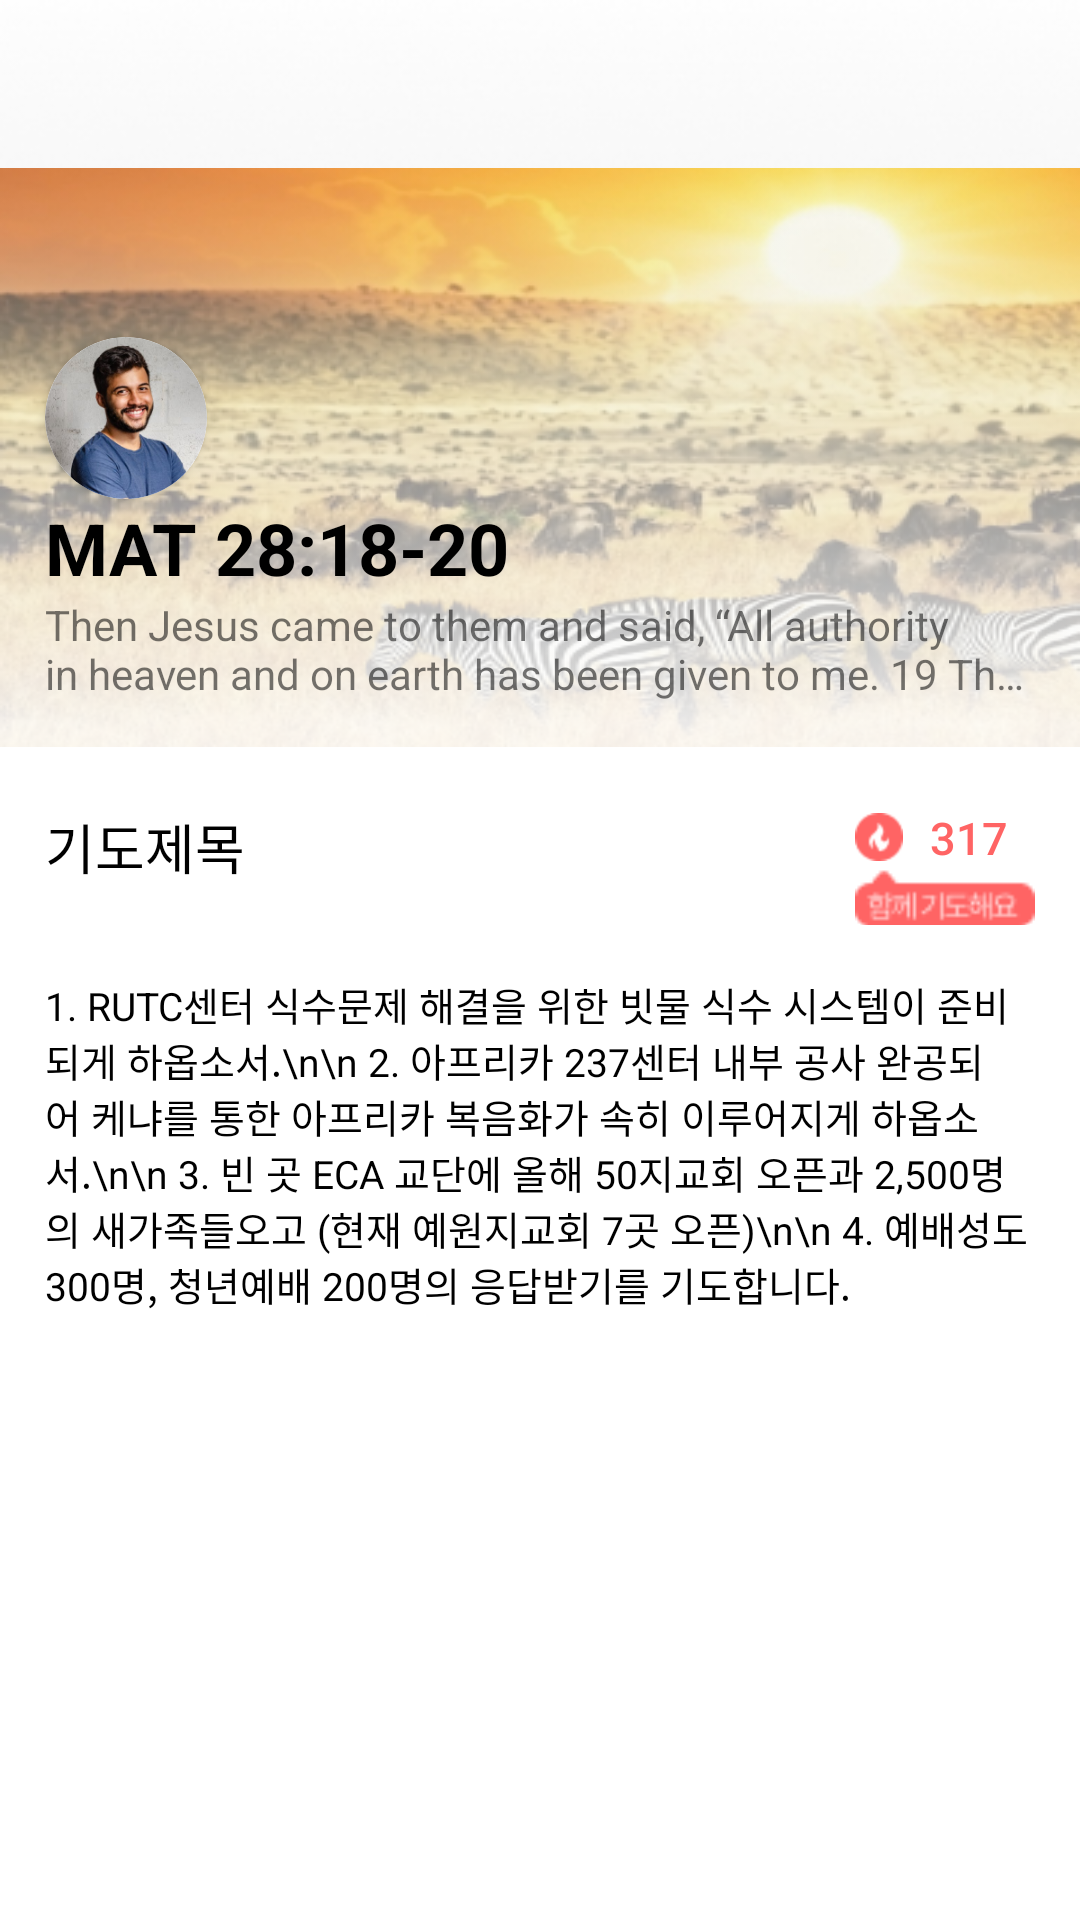

Here is an Android app screen rendered from its layout file. Give the layout XML and the strings, colors and styles it references.
<!-- AndroidManifest.xml: application theme Theme.Spy237 -->
<!-- res/layout/activity_missionary_detail.xml -->
<?xml version="1.0" encoding="utf-8"?>
<ScrollView xmlns:android="http://schemas.android.com/apk/res/android"
    xmlns:app="http://schemas.android.com/apk/res-auto"
    xmlns:tools="http://schemas.android.com/tools"
    android:layout_width="match_parent"
    android:layout_height="wrap_content"
    android:background="@color/white">

    <androidx.constraintlayout.widget.ConstraintLayout
        android:layout_width="match_parent"
        android:layout_height="wrap_content">

        <androidx.constraintlayout.widget.ConstraintLayout
            android:id="@+id/toolbar"
            android:layout_width="match_parent"
            android:layout_height="?attr/actionBarSize"
            app:layout_constraintTop_toTopOf="parent">

            <ImageButton
                android:id="@+id/backBtn"
                android:layout_width="wrap_content"
                android:layout_height="match_parent"
                android:background="@android:color/transparent"
                android:paddingStart="@dimen/margin_activity_default"
                android:src="@drawable/btn_prev_arrow"
                app:layout_constraintStart_toStartOf="parent" />
        </androidx.constraintlayout.widget.ConstraintLayout>

        <ImageView
            android:id="@+id/top_bg"
            android:layout_width="match_parent"
            android:layout_height="0dp"
            android:background="@drawable/missionary_head_bg"
            app:layout_constraintHeight_percent="0.4"
            app:layout_constraintTop_toBottomOf="@id/toolbar" />

        <ImageView
            android:layout_width="match_parent"
            android:layout_height="0dp"
            android:background="@drawable/missonary_head_transparent"
            app:layout_constraintBottom_toBottomOf="@+id/top_bg"
            app:layout_constraintTop_toTopOf="parent" />

        <androidx.cardview.widget.CardView
            android:id="@+id/cardView"
            android:layout_width="0dp"
            android:layout_height="0dp"
            android:innerRadius="0dp"
            android:shape="ring"
            app:cardCornerRadius="100dp"
            app:layout_constraintBottom_toTopOf="@+id/title"
            app:layout_constraintDimensionRatio="1:1"
            app:layout_constraintStart_toStartOf="@+id/title"
            app:layout_constraintWidth_percent="0.15">

            <ImageView
                android:layout_width="match_parent"
                android:layout_height="match_parent"
                android:scaleType="centerCrop"
                android:src="@drawable/profile_img" />
        </androidx.cardview.widget.CardView>

        <TextView
            android:id="@+id/title"
            android:layout_width="0dp"
            android:layout_height="wrap_content"
            android:text="MAT 28:18-20"
            android:textColor="@color/black"
            android:textSize="24sp"
            android:textStyle="bold"
            app:layout_constraintBottom_toTopOf="@id/subtitle"
            app:layout_constraintEnd_toEndOf="@+id/subtitle"
            app:layout_constraintStart_toStartOf="@+id/subtitle" />

        <TextView
            android:id="@+id/subtitle"
            android:layout_width="match_parent"
            android:layout_height="wrap_content"
            android:layout_marginStart="@dimen/margin_activity_default"
            android:layout_marginEnd="@dimen/margin_activity_default"
            android:layout_marginBottom="@dimen/margin_activity_default"
            android:ellipsize="end"
            android:maxLines="2"
            android:text="Then Jesus came to them and said, “All authority in heaven and on earth has been given to me. 19 Therefore go and make disciples of all nations, baptizing them in the name of the Father and of the Son and of the Holy Spirit, 20 and teaching them to obey everything I have commanded you. And surely I am with you always, to the very end of the age."
            app:layout_constraintBottom_toBottomOf="@id/top_bg" />

        <TextView
            android:id="@+id/bodyTitle"
            android:layout_width="wrap_content"
            android:layout_height="wrap_content"
            android:layout_marginStart="@dimen/margin_activity_default"
            android:layout_marginTop="20dp"
            android:text="기도제목"
            android:textColor="@color/black"
            android:textSize="18sp"
            app:layout_constraintStart_toStartOf="parent"
            app:layout_constraintTop_toBottomOf="@+id/top_bg" />

        <ToggleButton
            android:id="@+id/withPrayBtn"
            android:layout_width="60dp"
            android:layout_height="wrap_content"
            android:layout_marginEnd="@dimen/margin_activity_default"
            android:background="@android:color/transparent"
            android:drawableStart="@drawable/icon_with_pray_drawable"
            android:minHeight="0dp"
            android:textColor="@color/app_pink"
            android:textOff="317"
            android:textOn="318"
            android:textSize="15sp"
            app:layout_constraintEnd_toEndOf="parent"
            app:layout_constraintTop_toTopOf="@+id/bodyTitle" />

        <ImageView
            android:layout_width="0dp"
            android:layout_height="wrap_content"
            android:src="@drawable/with_pray_text_icon"
            android:scaleType="centerCrop"
            android:adjustViewBounds="true"
            app:layout_constraintEnd_toEndOf="@id/withPrayBtn"
            app:layout_constraintStart_toStartOf="@id/withPrayBtn"
            app:layout_constraintTop_toBottomOf="@id/withPrayBtn" />

        <TextView
            android:id="@+id/prayContent"
            android:layout_width="match_parent"
            android:layout_height="wrap_content"
            android:layout_marginStart="@dimen/margin_activity_default"
            android:layout_marginTop="30dp"
            android:layout_marginEnd="@dimen/margin_activity_default"
            android:text="1. RUTC센터 식수문제 해결을 위한 빗물 식수 시스템이 준비되게 하옵소서.\n\n
2. 아프리카 237센터 내부 공사 완공되어 케냐를 통한 아프리카 복음화가 속히 이루어지게 하옵소서.\n\n
3. 빈 곳 ECA 교단에 올해 50지교회 오픈과 2,500명의 새가족들오고 (현재 예원지교회 7곳 오픈)\n\n
4. 예배성도 300명, 청년예배 200명의 응답받기를 기도합니다."
            android:textColor="@color/black"
            android:textSize="13sp"
            app:layout_constraintStart_toStartOf="parent"
            app:layout_constraintTop_toBottomOf="@+id/bodyTitle" />

        <androidx.recyclerview.widget.RecyclerView
            android:id="@+id/tag"
            android:layout_width="match_parent"
            android:layout_height="wrap_content"
            android:layout_marginStart="@dimen/margin_activity_default"
            android:layout_marginTop="30dp"
            android:layout_marginEnd="@dimen/margin_activity_default"
            android:paddingBottom="@dimen/margin_activity_default"
            app:layout_constraintTop_toBottomOf="@id/prayContent"
            tools:itemCount="1"
            tools:listitem="@layout/item_recent_search_word_list" />
    </androidx.constraintlayout.widget.ConstraintLayout>
</ScrollView>
<!-- res/layout/item_recent_search_word_list.xml (included above) -->
<?xml version="1.0" encoding="utf-8"?>
<androidx.appcompat.widget.AppCompatButton xmlns:android="http://schemas.android.com/apk/res/android"
    xmlns:tools="http://schemas.android.com/tools"
    android:id="@+id/searchWordBtn"
    android:layout_width="wrap_content"
    android:layout_height="30dp"
    android:layout_marginEnd="7dp"
    android:layout_marginBottom="7dp"
    android:background="@drawable/btn_bg_shape_green"
    android:gravity="center"
    android:minWidth="0dp"
    android:minHeight="0dp"
    android:padding="0dp"
    android:paddingStart="10dp"
    android:paddingEnd="10dp"
    android:stateListAnimator="@null"
    android:textColor="@color/white"
    android:textSize="11sp"
    tools:text="#설레임" />
<!-- resources referenced by this layout -->
<resources>
  <color name="app_pink">#ff6464</color>
  <color name="black">#FF000000</color>
  <color name="white">#FFFFFFFF</color>
  <dimen name="margin_activity_default">15dp</dimen>
  <!-- drawable btn_bg_shape_green (drawable) -->
  <?xml version="1.0" encoding="utf-8"?>
  <shape xmlns:android="http://schemas.android.com/apk/res/android">
   <solid android:color="@color/app_green"/>
      <corners android:radius="20dp"/>
  </shape>
  <!-- drawable btn_prev_arrow (drawable) -->
  <?xml version="1.0" encoding="utf-8"?>
  <selector xmlns:android="http://schemas.android.com/apk/res/android">
      <item android:drawable="@drawable/ic_baseline_arrow_back_24" android:state_checked="true" />
      <item android:drawable="@drawable/ic_baseline_arrow_back_24" android:state_checked="false" />
  </selector>
  <!-- drawable icon_with_pray_drawable (drawable) -->
  <?xml version="1.0" encoding="utf-8"?>
  <layer-list xmlns:android="http://schemas.android.com/apk/res/android">
  
      <item
          android:width="16dp"
          android:height="16dp"
          android:drawable="@drawable/with_pray_icon" />
  
  </layer-list>
  <!-- drawable missionary_head_bg: png bitmap (drawable-xxhdpi, 191397 bytes) -->
  <!-- drawable missonary_head_transparent: png bitmap (drawable-xxhdpi, 36947 bytes) -->
  <!-- drawable profile_img: png bitmap (drawable-xxhdpi, 49365 bytes) -->
  <!-- drawable with_pray_text_icon: png bitmap (drawable-xxhdpi, 818 bytes) -->
  <style name="Theme.Spy237" parent="Theme.MaterialComponents.Light.NoActionBar">
          
          <item name="colorPrimary">@color/purple_500</item>
          <item name="colorPrimaryVariant">@color/purple_700</item>
          <item name="colorOnPrimary">@color/white</item>
          
          <item name="colorSecondary">@color/teal_200</item>
          <item name="colorSecondaryVariant">@color/teal_700</item>
          <item name="colorOnSecondary">@color/black</item>
          
          <item name="android:statusBarColor" tools:targetApi="l">?attr/colorPrimaryVariant</item>
          
      </style>
  <color name="app_green">#91c483</color>
  <!-- drawable with_pray_icon: png bitmap (drawable-xxhdpi, 704 bytes) -->
  <color name="purple_500">#FF6200EE</color>
  <color name="purple_700">#FF3700B3</color>
  <color name="teal_200">#FF03DAC5</color>
  <color name="teal_700">#FF018786</color>
</resources>
